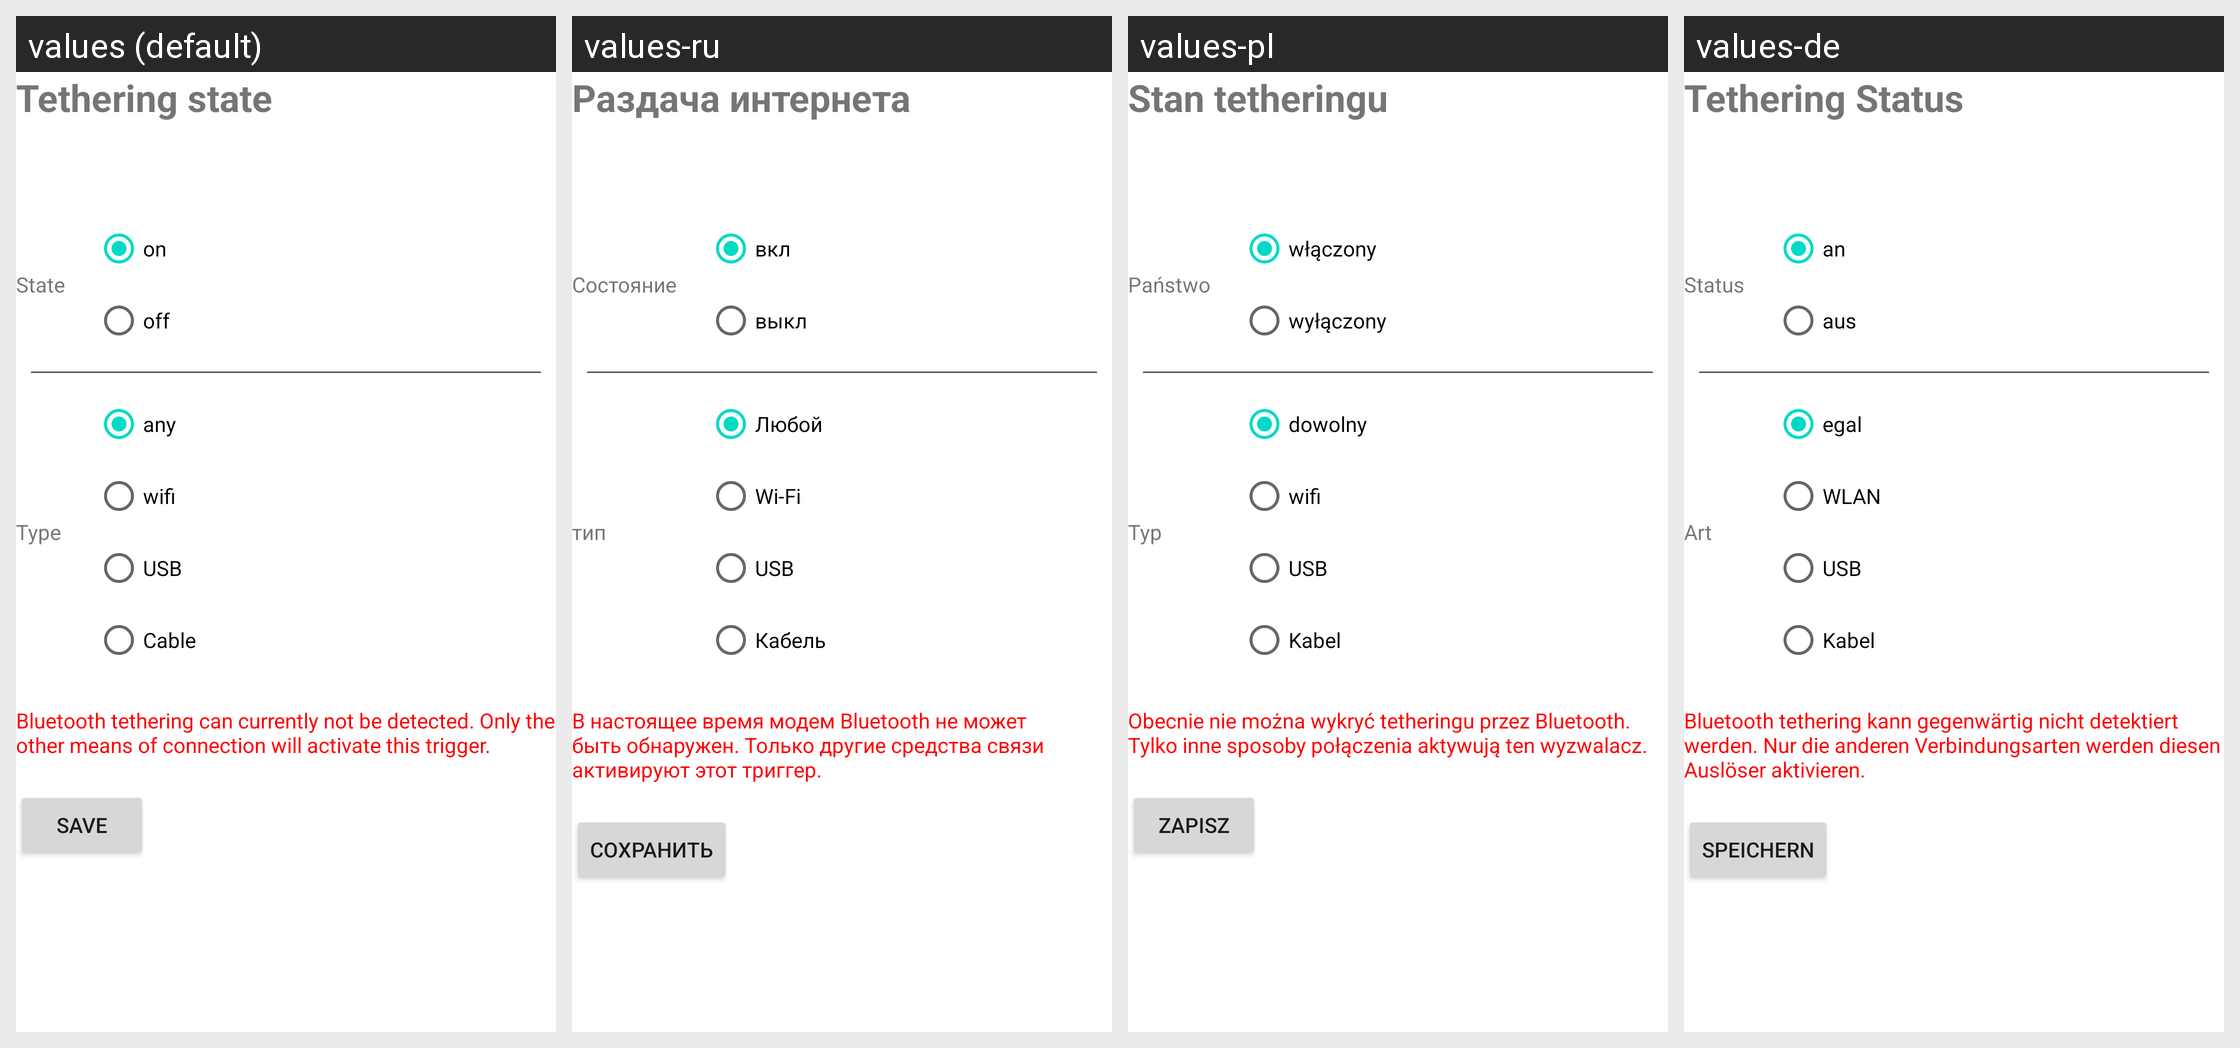

For this localized Android screen grid, give each drawn string resource with its value in every locale shown.
Android screen res/layout/activity_manage_trigger_tethering.xml rendered under 4 locales, left to right: values (default), values-ru, values-pl, values-de. Device: Nexus 5 (rendered at 1080×1920; each locale shown at half size, 540×960, under a caption strip naming it); theme Theme.MaterialComponents.DayNight.NoActionBar.
Other locales in the repository, not shown: values-es, values-fr, values-it, values-nl, values-ru-rRU, values-zh-rCN.
Strings drawn on this screen, with the default value and each locale's value (text and hints the layout hard-codes, and strings that could not be matched under every locale, appear in the picture but are not listed):

tetheringState
  values: Tethering state
  values-ru: Раздача интернета
  values-pl: Stan tetheringu
  values-de: Tethering Status

state
  values: State
  values-ru: Состояние
  values-pl: Państwo
  values-de: Status

on
  values: on
  values-ru: вкл
  values-pl: włączony
  values-de: an

off
  values: off
  values-ru: выкл
  values-pl: wyłączony
  values-de: aus

type
  values: Type
  values-ru: тип
  values-pl: Typ
  values-de: Art

any
  values: any
  values-ru: Любой
  values-pl: dowolny
  values-de: egal

wifi
  values: wifi
  values-ru: Wi-Fi
  values-pl: wifi
  values-de: WLAN

usb
  values: USB
  values-ru: USB
  values-pl: USB
  values-de: USB

cable
  values: Cable
  values-ru: Кабель
  values-pl: Kabel
  values-de: Kabel

tetheringBluetoothNotPossible
  values: Bluetooth tethering can currently not be detected. Only the other means of connection will activate this trigger.
  values-ru: В настоящее время модем Bluetooth не может быть обнаружен. Только другие средства связи активируют этот триггер.
  values-pl: Obecnie nie można wykryć tetheringu przez Bluetooth. Tylko inne sposoby połączenia aktywują ten wyzwalacz.
  values-de: Bluetooth tethering kann gegenwärtig nicht detektiert werden. Nur die anderen Verbindungsarten werden diesen Auslöser aktivieren.

save
  values: Save
  values-ru: Сохранить
  values-pl: Zapisz
  values-de: Speichern
